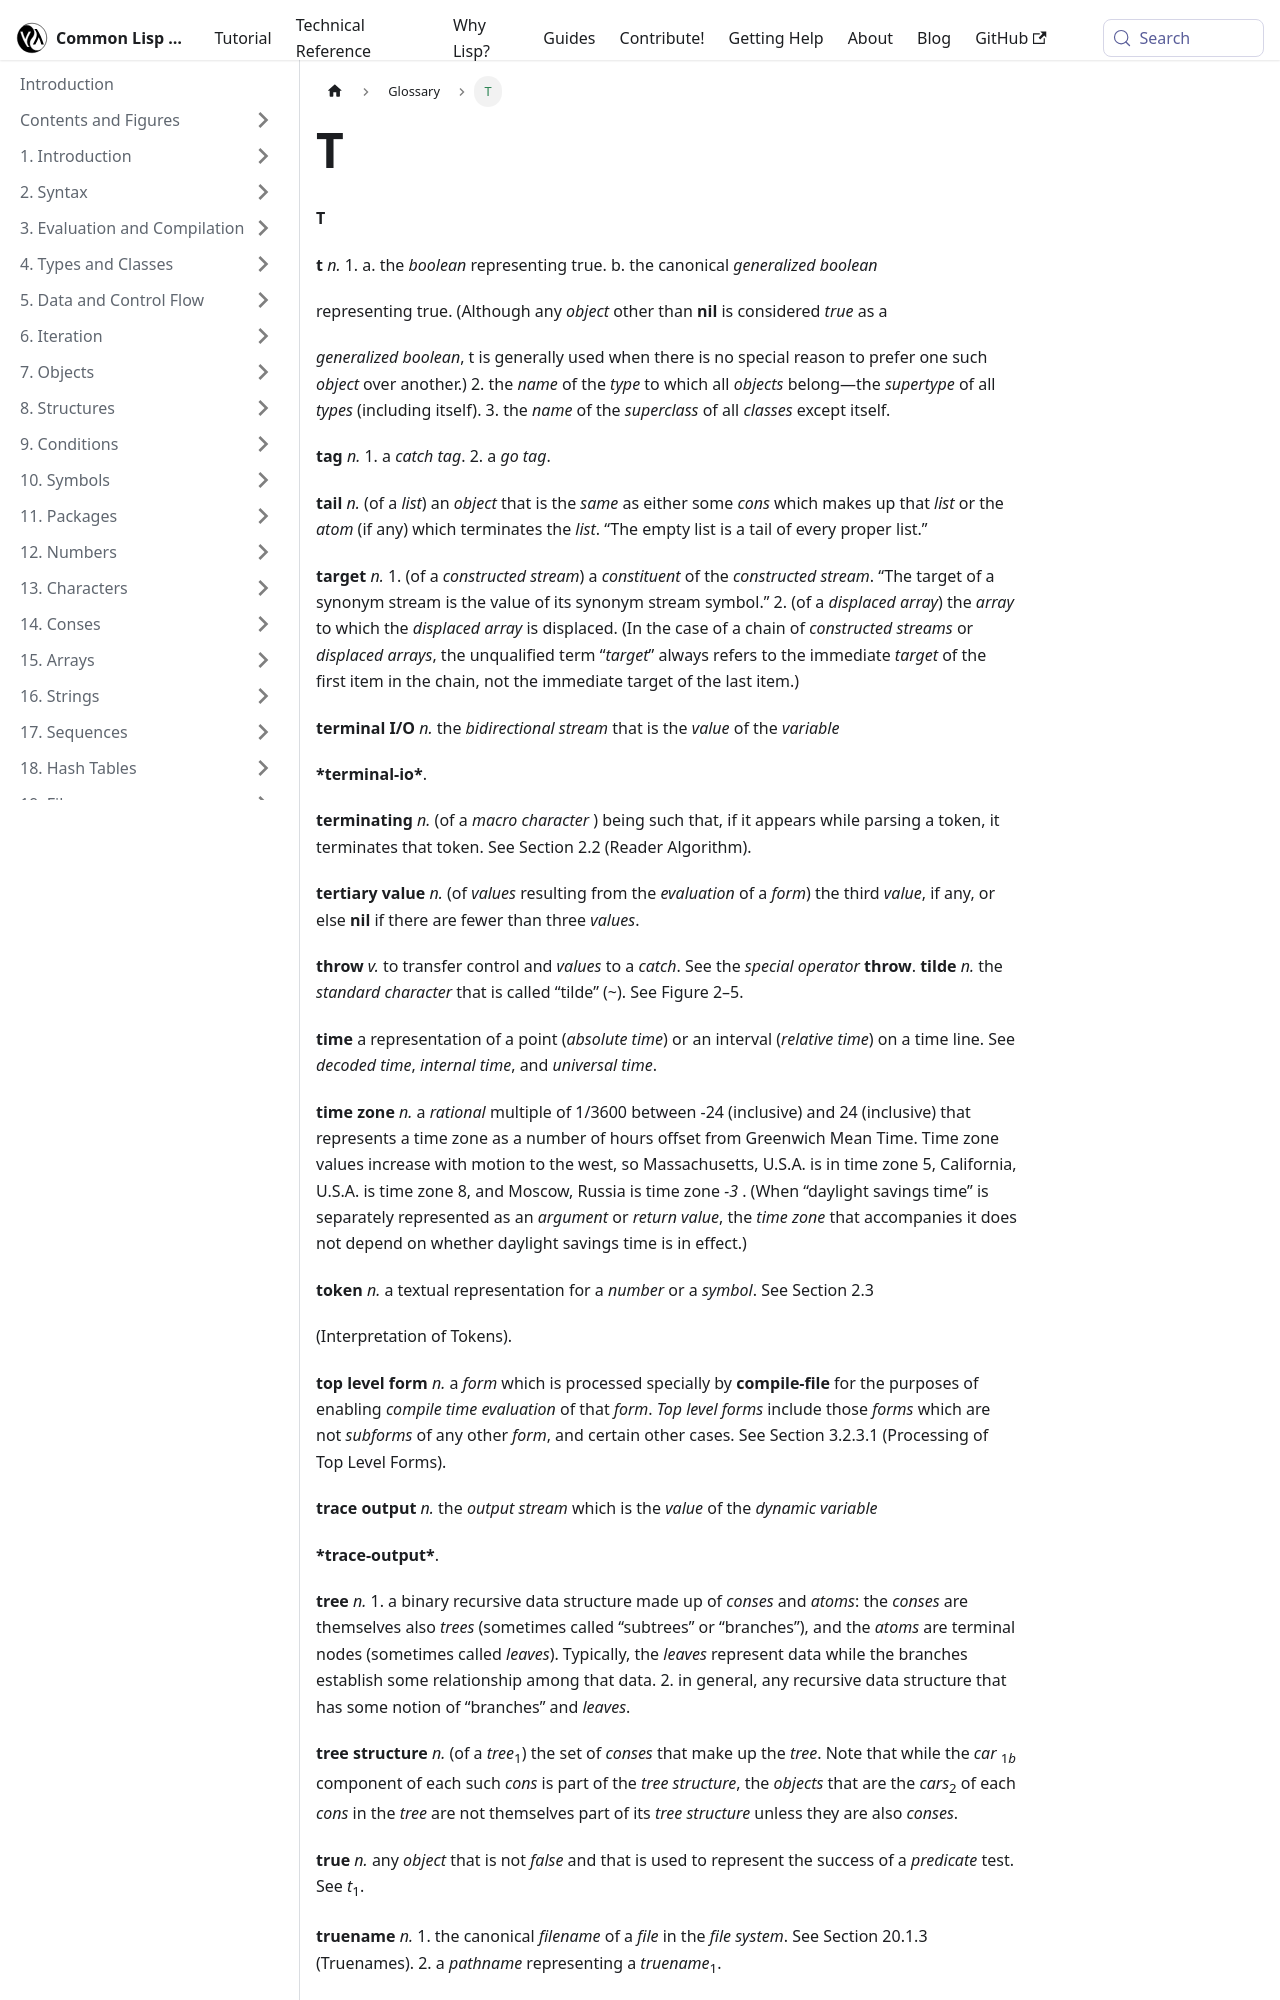

repository: lisp-docs/cl-language-reference · page: chap-26/t.html · generator: docusaurus

---
title: T
sidebar_position: 116
---

**T** 



<DictionaryLink  term={"t"}><b>t</b></DictionaryLink> *n.* 1. a. the <GlossaryTerm  term={"boolean"}><i>boolean</i></GlossaryTerm> representing true. b. the canonical <GlossaryTerm styled={true} term={"generalized boolean"}><i>generalized boolean</i></GlossaryTerm> 



representing true. (Although any <GlossaryTerm  term={"object"}><i>object</i></GlossaryTerm> other than <DictionaryLink  term={"nil"}><b>nil</b></DictionaryLink> is considered <GlossaryTerm  term={"true"}><i>true</i></GlossaryTerm> as a 



<GlossaryTerm styled={true} term={"generalized boolean"}><i>generalized boolean</i></GlossaryTerm>, t is generally used when there is no special reason to prefer one such <GlossaryTerm  term={"object"}><i>object</i></GlossaryTerm> over another.) 2. the <GlossaryTerm  term={"name"}><i>name</i></GlossaryTerm> of the <GlossaryTerm  term={"type"}><i>type</i></GlossaryTerm> to which all <GlossaryTerm  term={"object"}><i>objects</i></GlossaryTerm> belong—the <GlossaryTerm  term={"supertype"}><i>supertype</i></GlossaryTerm> of all <GlossaryTerm  term={"type"}><i>types</i></GlossaryTerm> (including itself). 3. the <GlossaryTerm  term={"name"}><i>name</i></GlossaryTerm> of the <GlossaryTerm  term={"superclass"}><i>superclass</i></GlossaryTerm> of all *classes* except itself. 



**tag** *n.* 1. a <GlossaryTerm styled={true} term={"catch tag"}><i>catch tag</i></GlossaryTerm>. 2. a <GlossaryTerm styled={true} term={"go tag"}><i>go tag</i></GlossaryTerm>. 







 



 



**tail** *n.* (of a <GlossaryTerm  term={"list"}><i>list</i></GlossaryTerm>) an <GlossaryTerm  term={"object"}><i>object</i></GlossaryTerm> that is the <GlossaryTerm  term={"same"}><i>same</i></GlossaryTerm> as either some <GlossaryTerm  term={"cons"}><i>cons</i></GlossaryTerm> which makes up that <GlossaryTerm  term={"list"}><i>list</i></GlossaryTerm> or the <GlossaryTerm  term={"atom"}><i>atom</i></GlossaryTerm> (if any) which terminates the <GlossaryTerm  term={"list"}><i>list</i></GlossaryTerm>. “The empty list is a tail of every proper list.” 



**target** *n.* 1. (of a <GlossaryTerm styled={true} term={"constructed stream"}><i>constructed stream</i></GlossaryTerm>) a <GlossaryTerm  term={"constituent"}><i>constituent</i></GlossaryTerm> of the <GlossaryTerm styled={true} term={"constructed stream"}><i>constructed stream</i></GlossaryTerm>. “The target of a synonym stream is the value of its synonym stream symbol.” 2. (of a <GlossaryTerm styled={true} term={"displaced array"}><i>displaced array</i></GlossaryTerm>) the <GlossaryTerm  term={"array"}><i>array</i></GlossaryTerm> to which the <GlossaryTerm styled={true} term={"displaced array"}><i>displaced array</i></GlossaryTerm> is displaced. (In the case of a chain of <GlossaryTerm styled={true} term={"constructed stream"}><i>constructed streams</i></GlossaryTerm> or <GlossaryTerm styled={true} term={"displaced array"}><i>displaced arrays</i></GlossaryTerm>, the unqualified term “<GlossaryTerm  term={"target"}><i>target</i></GlossaryTerm>” always refers to the immediate <GlossaryTerm  term={"target"}><i>target</i></GlossaryTerm> of the first item in the chain, not the immediate target of the last item.) 



**terminal I/O** *n.* the *bidirectional stream* that is the <GlossaryTerm  term={"value"}><i>value</i></GlossaryTerm> of the <GlossaryTerm  term={"variable"}><i>variable</i></GlossaryTerm> 



<DictionaryLink  term={"terminal-io"}><b>\*terminal-io\*</b></DictionaryLink>. 



**terminating** *n.* (of a <GlossaryTerm styled={true} term={"macro character"}><i>macro character</i></GlossaryTerm> ) being such that, if it appears while parsing a token, it terminates that token. See Section 2.2 (Reader Algorithm). 



**tertiary value** *n.* (of <GlossaryTerm  term={"value"}><i>values</i></GlossaryTerm> resulting from the <GlossaryTerm  term={"evaluation"}><i>evaluation</i></GlossaryTerm> of a <GlossaryTerm  term={"form"}><i>form</i></GlossaryTerm>) the third <GlossaryTerm  term={"value"}><i>value</i></GlossaryTerm>, if any, or else <DictionaryLink  term={"nil"}><b>nil</b></DictionaryLink> if there are fewer than three <GlossaryTerm  term={"value"}><i>values</i></GlossaryTerm>. 



<DictionaryLink  term={"throw"}><b>throw</b></DictionaryLink> *v.* to transfer control and <GlossaryTerm  term={"value"}><i>values</i></GlossaryTerm> to a <GlossaryTerm  term={"catch"}><i>catch</i></GlossaryTerm>. See the <GlossaryTerm styled={true} term={"special operator"}><i>special operator</i></GlossaryTerm> <DictionaryLink  term={"throw"}><b>throw</b></DictionaryLink>. **tilde** *n.* the <GlossaryTerm styled={true} term={"standard character"}><i>standard character</i></GlossaryTerm> that is called “tilde” (&#126;). See Figure 2–5. 



<DictionaryLink  term={"time"}><b>time</b></DictionaryLink> a representation of a point (*absolute time*) or an interval (*relative time*) on a time line. See <GlossaryTerm styled={true} term={"decoded time"}><i>decoded time</i></GlossaryTerm>, <GlossaryTerm styled={true} term={"internal time"}><i>internal time</i></GlossaryTerm>, and <GlossaryTerm styled={true} term={"universal time"}><i>universal time</i></GlossaryTerm>. 



**time zone** *n.* a <GlossaryTerm  term={"rational"}><i>rational</i></GlossaryTerm> multiple of 1/3600 between -24 (inclusive) and 24 (inclusive) that represents a time zone as a number of hours offset from Greenwich Mean Time. Time zone values increase with motion to the west, so Massachusetts, U.S.A. is in time zone 5, California, U.S.A. is time zone 8, and Moscow, Russia is time zone *-3* . (When “daylight savings time” is separately represented as an <GlossaryTerm  term={"argument"}><i>argument</i></GlossaryTerm> or <GlossaryTerm styled={true} term={"return value"}><i>return value</i></GlossaryTerm>, the <GlossaryTerm styled={true} term={"time zone"}><i>time zone</i></GlossaryTerm> that accompanies it does not depend on whether daylight savings time is in effect.) 



**token** *n.* a textual representation for a <GlossaryTerm  term={"number"}><i>number</i></GlossaryTerm> or a <GlossaryTerm  term={"symbol"}><i>symbol</i></GlossaryTerm>. See Section 2.3 



(Interpretation of Tokens). 



**top level form** *n.* a <GlossaryTerm  term={"form"}><i>form</i></GlossaryTerm> which is processed specially by <DictionaryLink  term={"compile-file"}><b>compile-file</b></DictionaryLink> for the purposes of enabling *compile time evaluation* of that <GlossaryTerm  term={"form"}><i>form</i></GlossaryTerm>. <GlossaryTerm styled={true} term={"top level form"}><i>Top level forms</i></GlossaryTerm> include those <GlossaryTerm  term={"form"}><i>forms</i></GlossaryTerm> which are not <GlossaryTerm  term={"subform"}><i>subforms</i></GlossaryTerm> of any other <GlossaryTerm  term={"form"}><i>form</i></GlossaryTerm>, and certain other cases. See Section 3.2.3.1 (Processing of Top Level Forms). 



**trace output** *n.* the *output stream* which is the <GlossaryTerm  term={"value"}><i>value</i></GlossaryTerm> of the <GlossaryTerm styled={true} term={"dynamic variable"}><i>dynamic variable</i></GlossaryTerm> 



**\*trace-output\***.
